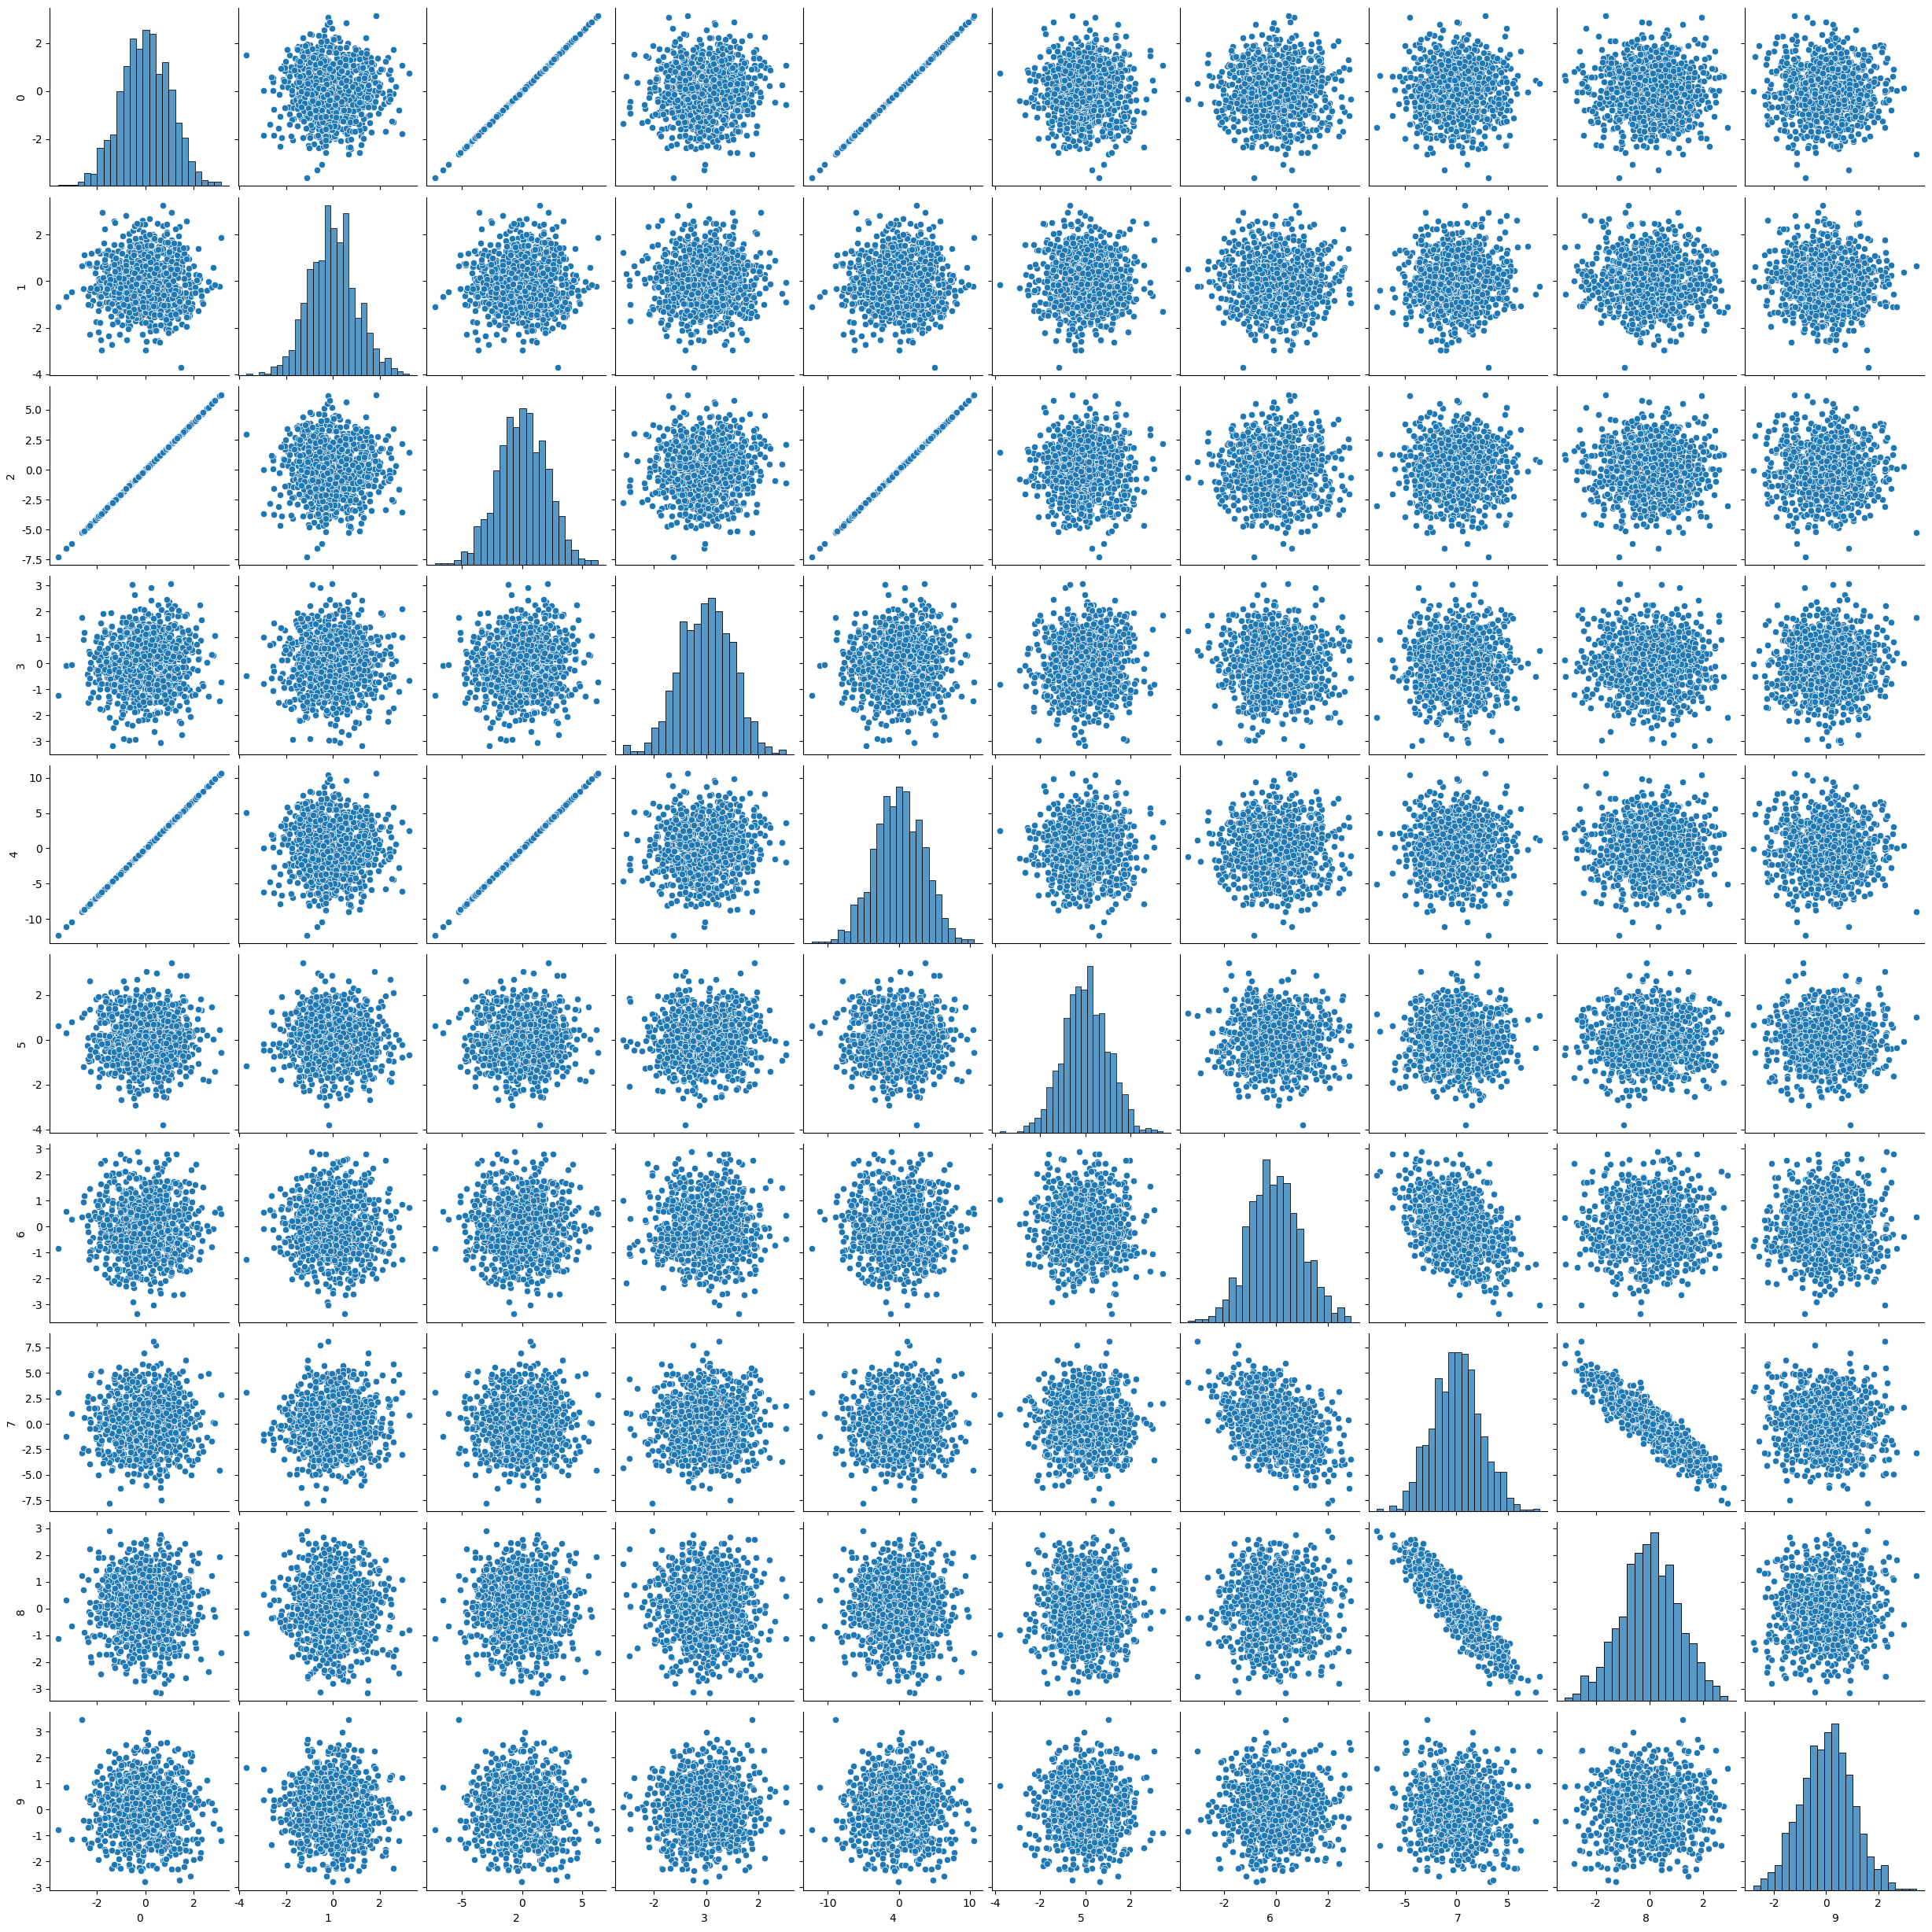
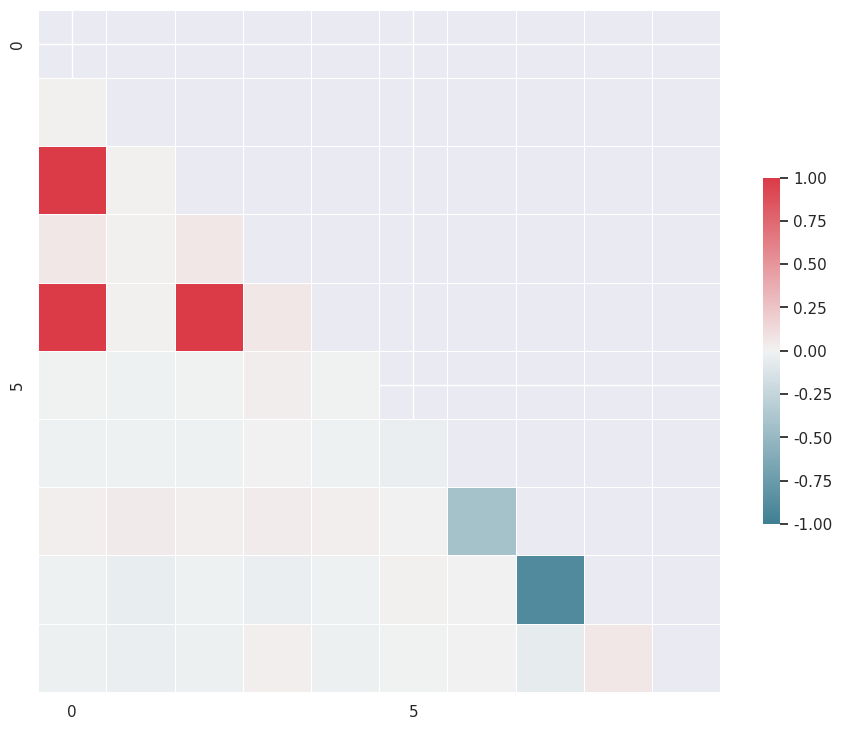

These charts were generated, in order, by the following Python code:
import seaborn as sns
import numpy as np
import matplotlib.pyplot as plt
import pandas as pd
import scipy.stats as stats
from scipy.stats import multivariate_normal

n=1000
x = np.ones((10, n))
for i in range(0, 10):
    x[i] = stats.norm(0,1).rvs(n)

#x1=stats.norm(0,1).rvs(n)
#x2=stats.norm(0,1).rvs(n)
#x4=stats.norm(0,1).rvs(n)
#X=np.stack((x1,x2, 2*x1, x4 ),1)

X=np.stack((x[1], x[2], 2*x[1], x[3], 3.4 * x[1], x[4], x[5], -2*x[6] - x[5], x[6], x[7]),1)

df=pd.DataFrame(X)
sns.pairplot(df)#, kind="reg"
plt.show()



sns.set(style="darkgrid")

corr = df.corr()

# Generate a mask for the upper triangle
mask = np.zeros_like(corr, dtype=np.bool_)
mask[np.triu_indices_from(mask)] = True

# Set up the matplotlib figure
f, ax = plt.subplots(figsize=(11, 9))

# Generate a custom diverging colormap
cmap = sns.diverging_palette(220, 10, as_cmap=True)

# Draw the heatmap with the mask and correct aspect ratio
sns.heatmap(corr, mask=mask, cmap=cmap, vmin=-1, vmax=1,
            square=True, xticklabels=5, yticklabels=5,
            linewidths=.5, cbar_kws={"shrink": .5}, ax=ax)
plt.show()
print(corr)